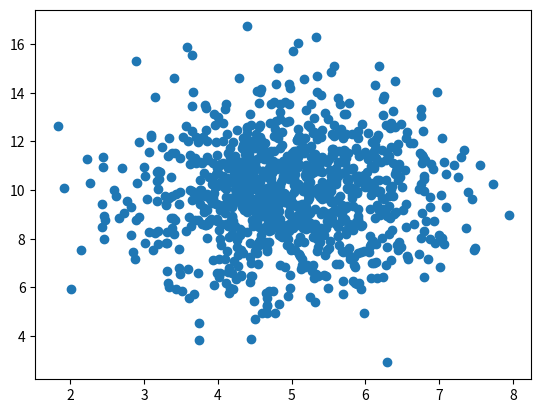

Generate this figure with matplotlib:
import matplotlib.pyplot as plt 
import numpy
# x = [5,7,8,7,2,17,2,9,4,11,12,9,6]
# y = [99,86,87,88,111,86,103,87,94,78,77,85,86]

# plt.scatter(x,y)

x=numpy.random.normal(5.0,1.0,1000)
y=numpy.random.normal(10.0,2.0,1000)
plt.scatter(x,y)
plt.show()